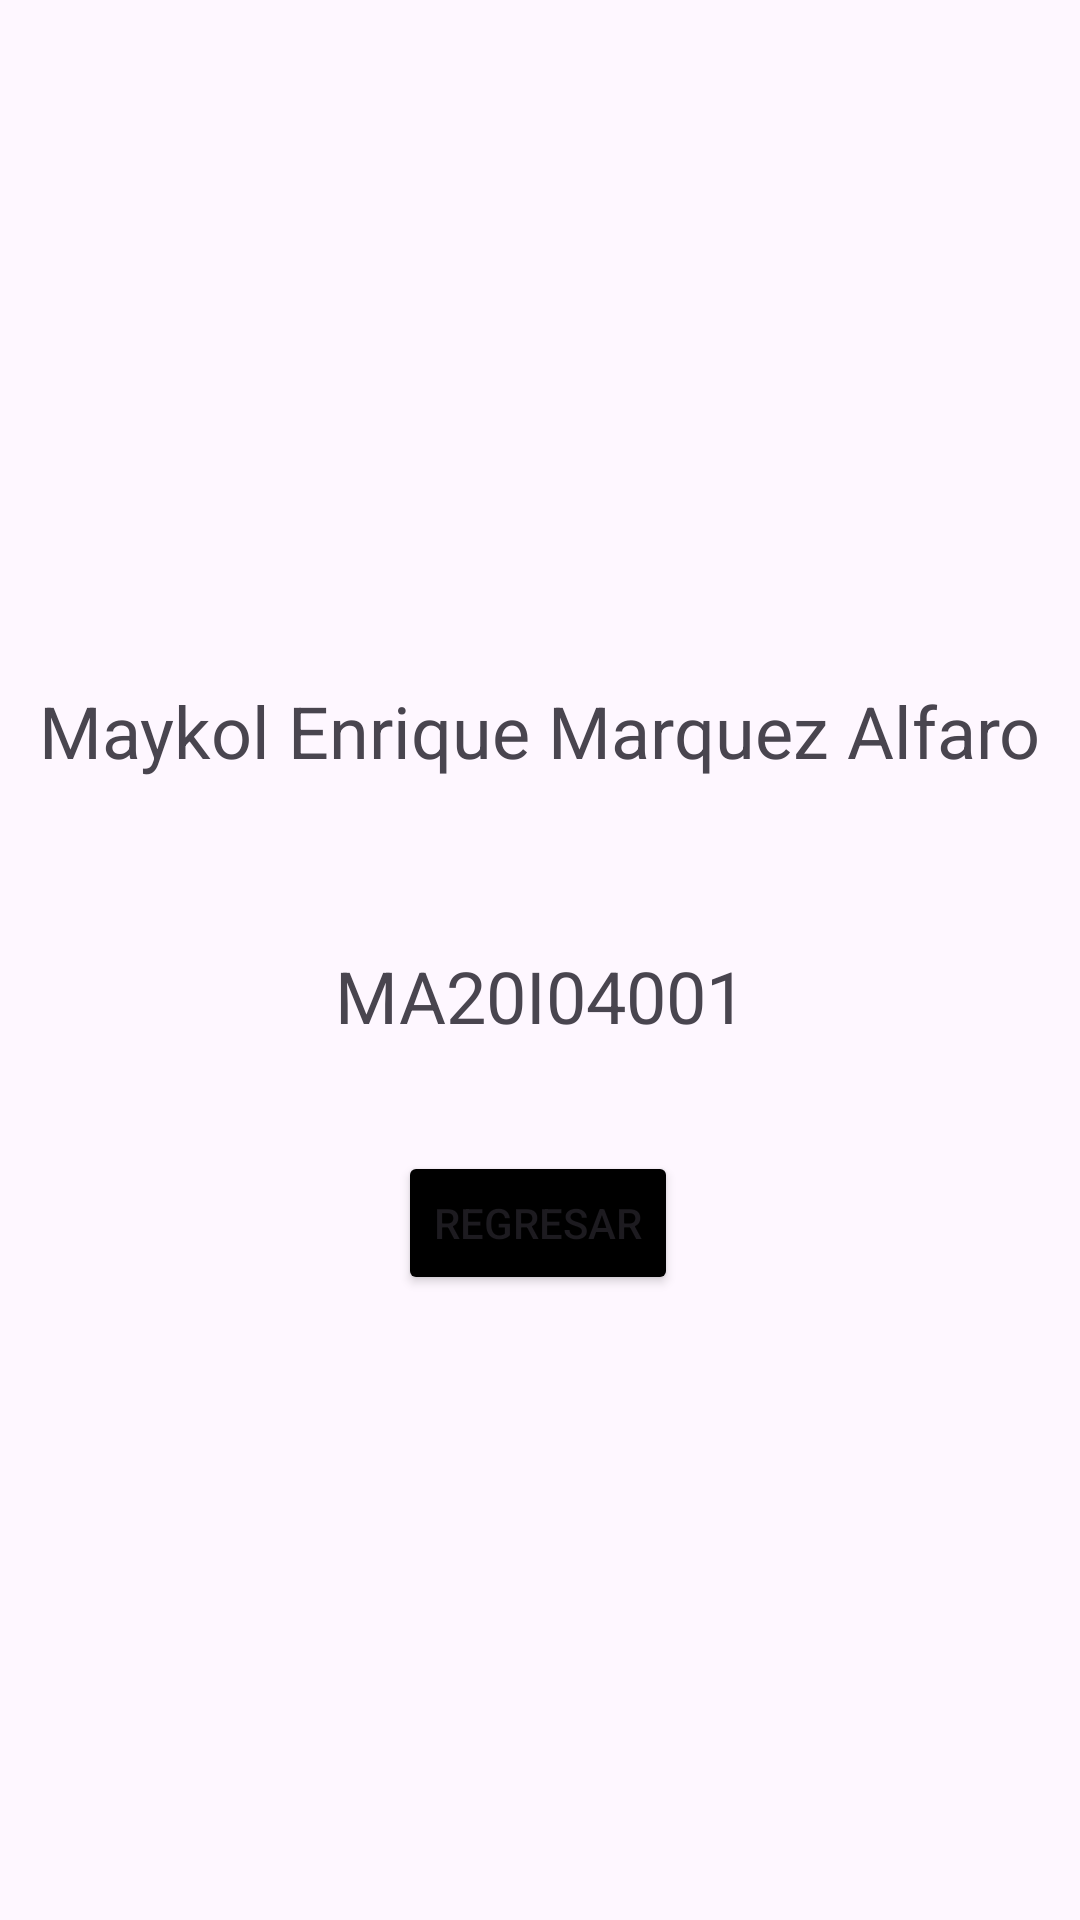

The Android layout XML behind this screen, and the referenced resources:
<!-- AndroidManifest.xml: application theme Theme.Primer_evaluacion -->
<!-- res/layout/activity_acerca_de.xml -->
<?xml version="1.0" encoding="utf-8"?>
<androidx.constraintlayout.widget.ConstraintLayout xmlns:android="http://schemas.android.com/apk/res/android"
    xmlns:app="http://schemas.android.com/apk/res-auto"
    xmlns:tools="http://schemas.android.com/tools"
    android:layout_width="match_parent"
    android:layout_height="match_parent"
    tools:context=".AcercaDe">

    <TextView
        android:id="@+id/textView2"
        android:layout_width="wrap_content"
        android:layout_height="wrap_content"
        android:layout_marginTop="56dp"
        android:text="MA20I04001"
        android:textSize="24sp"
        app:layout_constraintEnd_toEndOf="parent"
        app:layout_constraintStart_toStartOf="parent"
        app:layout_constraintTop_toBottomOf="@+id/textView" />

    <TextView
        android:id="@+id/textView"
        android:layout_width="wrap_content"
        android:layout_height="wrap_content"
        android:text="Maykol Enrique Marquez Alfaro"
        android:textSize="24sp"
        app:layout_constraintBottom_toBottomOf="parent"
        app:layout_constraintEnd_toEndOf="parent"
        app:layout_constraintHorizontal_bias="0.494"
        app:layout_constraintStart_toStartOf="parent"
        app:layout_constraintTop_toTopOf="parent"
        app:layout_constraintVertical_bias="0.374" />

    <Button
        android:id="@+id/btnFinalizar"
        android:layout_width="wrap_content"
        android:layout_height="wrap_content"
        android:backgroundTint="#000000"
        android:text="Regresar"
        app:layout_constraintBottom_toBottomOf="parent"
        app:layout_constraintEnd_toEndOf="parent"
        app:layout_constraintHorizontal_bias="0.498"
        app:layout_constraintStart_toStartOf="parent"
        app:layout_constraintTop_toBottomOf="@+id/textView2"
        app:layout_constraintVertical_bias="0.146" />

</androidx.constraintlayout.widget.ConstraintLayout>
<!-- resources referenced by this layout -->
<resources>
  <style name="Theme.Primer_evaluacion" parent="Base.Theme.Primer_evaluacion" />
  <style name="Base.Theme.Primer_evaluacion" parent="Theme.Material3.DayNight.NoActionBar">
          
          
      </style>
</resources>
